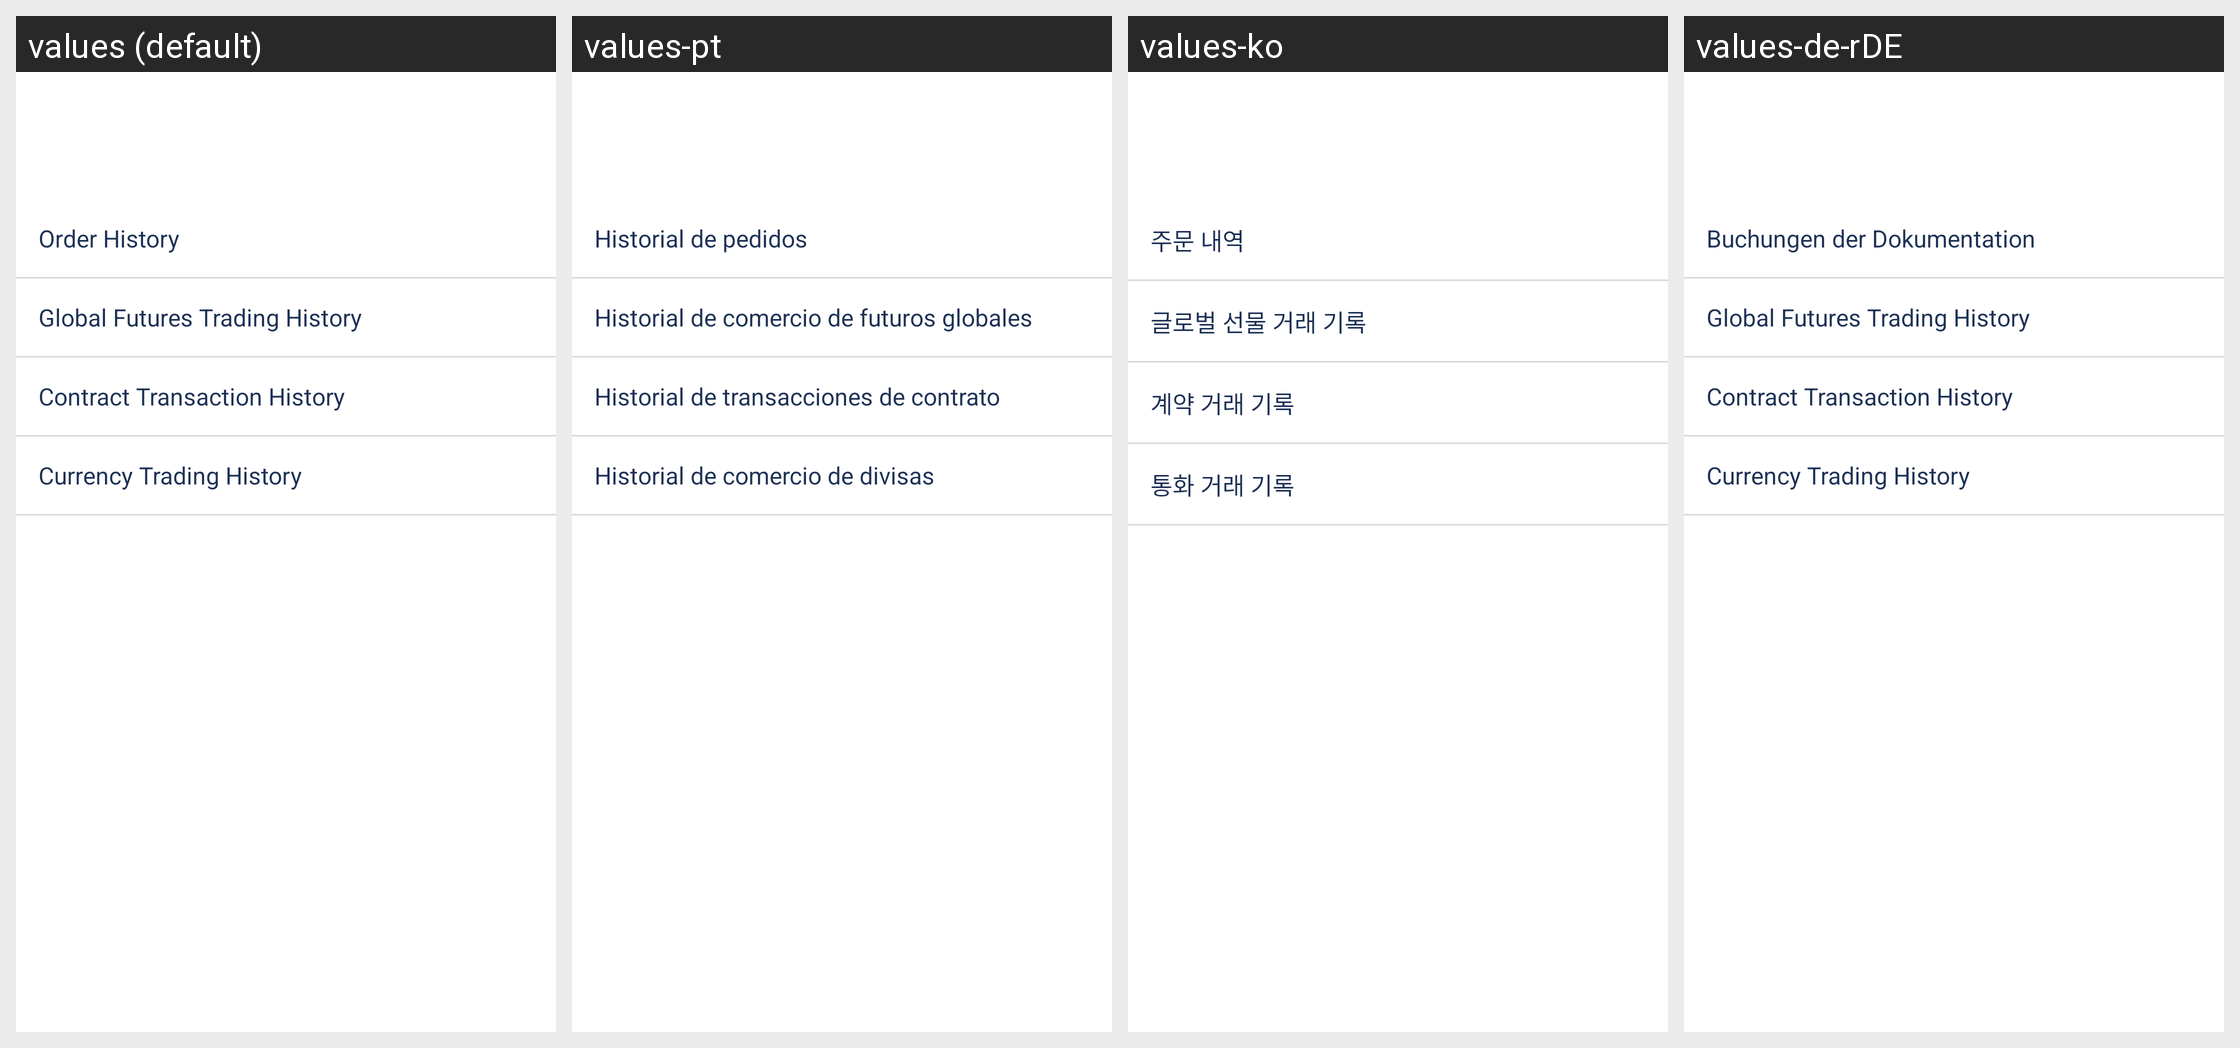

The same Android screen rendered under several of its app's locales, left to right. List the strings drawn on it with the default value and each locale's translation.
Android screen res/layout/activity_select_jiaoyijilu_type.xml rendered under 4 locales, left to right: values (default), values-pt, values-ko, values-de-rDE. Device: Nexus 5 (rendered at 1080×1920; each locale shown at half size, 540×960, under a caption strip naming it); theme AppThemeToolBar.Translucent.
Other locales in the repository, not shown: values-en-rUS, values-es, values-fr, values-ja-rJP, values-jp, values-ru, values-zh-rCN, values-zh-rTW.
Strings drawn on this screen, with the default value and each locale's value (text and hints the layout hard-codes, and strings that could not be matched under every locale, appear in the picture but are not listed):

gendanjiaoyijilu
  values: Order History
  values-pt: Historial de pedidos
  values-ko: 주문 내역
  values-de-rDE: Buchungen der Dokumentation

quanqiuzhishujiaoyijilu
  values: Global Futures Trading History
  values-pt: Historial de comercio de futuros globales
  values-ko: 글로벌 선물 거래 기록
  values-de-rDE: Global Futures Trading History  [not translated; the default value is used]

heyuejiaoyijilu
  values: Contract Transaction History
  values-pt: Historial de transacciones de contrato
  values-ko: 계약 거래 기록
  values-de-rDE: Contract Transaction History  [not translated; the default value is used]

bibijiaoyijilu
  values: Currency Trading History
  values-pt: Historial de comercio de divisas
  values-ko: 통화 거래 기록
  values-de-rDE: Currency Trading History  [not translated; the default value is used]
